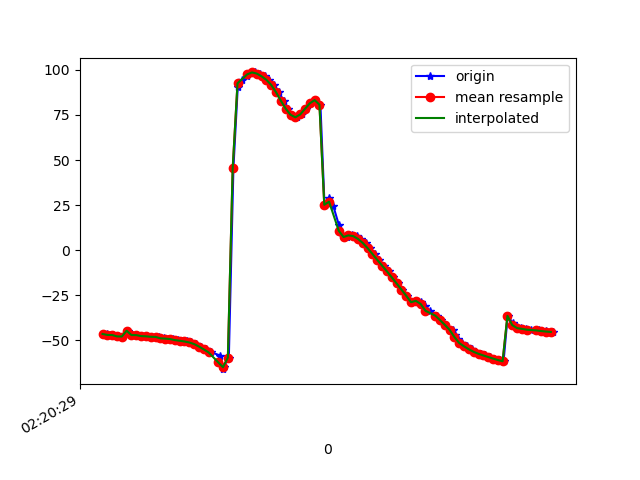

Data behind this chart, as committed beside it:
1617762029625, 457666247284581, -46.373775, 12.597983, -0.18799293
1617762029639, 457666266515351, -46.44, 12.71, -0.3345
1617762029651, 457666285746121, -46.94, 12.93, -1.014
1617762029665, 457666304976891, -46.99, 12.96, -1.043
1617762029684, 457666324207661, -47.77, 13.67, -1.657
1617762029702, 457666343438431, -47.83, 13.6, -1.929
1617762029724, 457666362669201, -44.6, 13.18, 2.005
1617762029741, 457666381899971, -47.02, 13.93, -2.237
1617762029760, 457666401130741, -47.04, 13.8, -2.316
1617762029781, 457666420361511, -47.58, 14.11, -3.26
1617762029802, 457666439592281, -47.62, 14.13, -3.34
1617762029815, 457666458823051, -47.82, 14.97, -3.004
1617762029836, 457666478053821, -47.98, 14.99, -3.483
1617762029855, 457666497284591, -48.04, 15.04, -3.472
1617762029874, 457666516515361, -48.83, 15.7, -4.199
1617762029893, 457666535746131, -49, 15.69, -4.237
1617762029912, 457666554976901, -49.23, 16.24, -3.825
1617762029934, 457666574207671, -49.81, 16.96, -4.501
1617762029951, 457666593438441, -50.16, 18.67, -4.602
1617762029970, 457666612669211, -50.58, 22.03, -4.048
1617762029989, 457666631899981, -51.13, 26.34, -3.889
1617762030008, 457666651130751, -52.01, 30.98, -3.797
1617762030028, 457666670361521, -53.39, 35.78, -3.39
1617762030051, 457666689592291, -54.95, 40.92, -3.026
1617762030072, 457666708823061, -56.62, 46.95, -2.936
1617762030109, 457666728053831, -58.38, 54.22, -3.202
1617762030119, 457666747284601, -65.92, 63.12, -2.372
1617762030122, 457666766515371, -64.84, 72.64, -6.518
1617762030144, 457666785746141, -59.49, 82.42, -14.65
1617762030163, 457666804976911, 45.47, 88.02, -122.3
1617762030181, 457666824207681, 90.51, 83.01, -169.5
1617762030199, 457666843438451, 94.61, 80.11, -175.2
1617762030220, 457666862669221, 96.83, 79.78, -178.6
1617762030236, 457666881899991, 98.19, 81.06, 179.3
1617762030254, 457666901130761, 98.6, 82.78, 178.5
1617762030272, 457666920361531, 97.96, 84.01, 179.1
1617762030294, 457666939592301, 96.43, 84.46, -178.8
1617762030311, 457666958823071, 94.47, 84.36, -175.7
1617762030331, 457666978053841, 91.64, 84.23, -171.2
1617762030351, 457666997284611, 87.61, 84.26, -165.1
1617762030372, 457667016515381, 82.89, 84.07, -157.8
1617762030390, 457667035746151, 78.51, 83.55, -150.5
1617762030407, 457667054976921, 75.13, 82.79, -143.8
1617762030427, 457667074207691, 73.72, 81.7, -138.4
1617762030448, 457667093438461, 75.29, 80.17, -135.3
1617762030464, 457667112669231, 78.42, 78.68, -133.4
1617762030482, 457667131900001, 81.46, 77.53, -130.6
1617762030503, 457667151130771, 83.26, 76.73, -126.1
1617762030524, 457667170498472, 80.7, 76.83, -117.2
1617762030541, 457667189729242, 25.21, 74, -73.32
1617762030560, 457667208960012, 29.15, 75.04, -74.67
1617762030577, 457667228190782, 24.74, 74.94, -65.52
1617762030601, 457667247421552, 13.85, 72.52, -49.28
1617762030616, 457667266652322, 7.827, 69.64, -38.79
1617762030636, 457667285883092, 7.339, 67.55, -34.57
1617762030655, 457667305113862, 8.254, 66.26, -32.43
1617762030674, 457667324344632, 7.849, 65.04, -29.71
1617762030693, 457667343575402, 6.288, 63.37, -26.59
1617762030714, 457667362806172, 4.006, 61.23, -23.41
1617762030731, 457667382036942, 1.161, 58.57, -20.25
1617762030750, 457667401267712, -2.072, 55.61, -17.19
... 38 more rows
